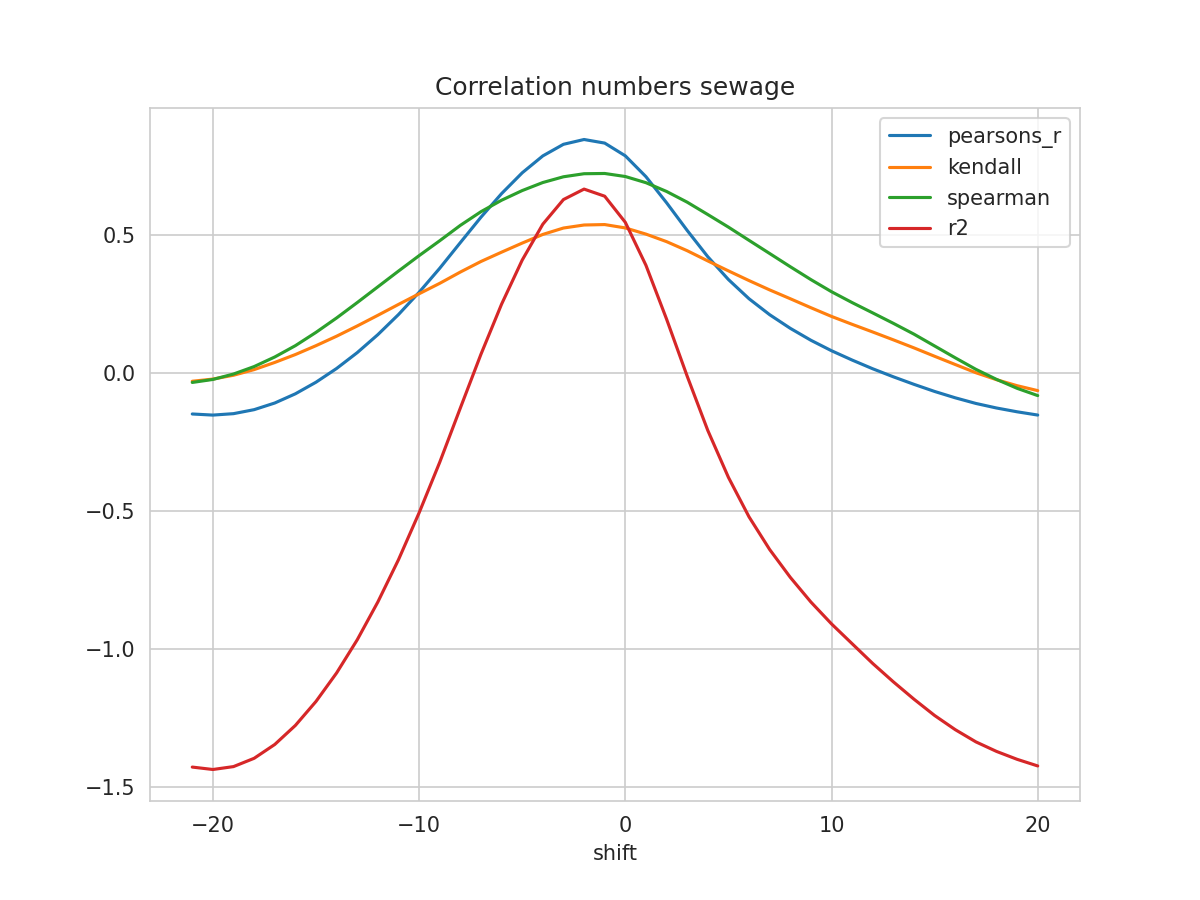

Source data for this figure (header and first rows):
shift, N, pearsons_r, kendall, spearman, mse, explained_variance_score, r2, rmse
-21, 362, -0.1491, -0.03068, -0.035, 0.2024, -1.402, -1.427, 0.4499
-20, 363, -0.1531, -0.02279, -0.0241, 0.2026, -1.411, -1.436, 0.4501
-19, 364, -0.148, -0.008909, -0.004503, 0.2012, -1.4, -1.425, 0.4485
-18, 365, -0.1335, 0.01149, 0.02248, 0.1981, -1.371, -1.395, 0.4451
-17, 366, -0.1094, 0.03742, 0.05717, 0.1935, -1.321, -1.345, 0.4399
-16, 367, -0.07608, 0.06604, 0.09817, 0.1873, -1.253, -1.276, 0.4328
-15, 368, -0.03412, 0.09811, 0.1463, 0.1798, -1.167, -1.189, 0.424
-14, 369, 0.01562, 0.1324, 0.1985, 0.171, -1.065, -1.086, 0.4135
-13, 370, 0.073, 0.1695, 0.2542, 0.1608, -0.9466, -0.9663, 0.401
-12, 371, 0.1381, 0.2081, 0.3112, 0.1494, -0.8107, -0.8294, 0.3865
-11, 372, 0.2107, 0.2474, 0.3681, 0.1366, -0.6587, -0.6766, 0.3696
-10, 373, 0.2913, 0.286, 0.424, 0.1226, -0.49, -0.5068, 0.3502
-9, 374, 0.3782, 0.3237, 0.4779, 0.1076, -0.3082, -0.3239, 0.328
-8, 374, 0.4712, 0.3646, 0.5336, 0.09177, -0.1121, -0.1275, 0.3029
-7, 374, 0.5631, 0.4028, 0.583, 0.0761, 0.08204, 0.06716, 0.2759
-6, 374, 0.6485, 0.4366, 0.6246, 0.06152, 0.2624, 0.2484, 0.248
-5, 374, 0.7238, 0.4694, 0.6595, 0.04862, 0.4209, 0.4079, 0.2205
-4, 374, 0.785, 0.5008, 0.6886, 0.03809, 0.5498, 0.5379, 0.1952
-3, 374, 0.8269, 0.5239, 0.7094, 0.03082, 0.6378, 0.6269, 0.1756
-2, 374, 0.8443, 0.5349, 0.7204, 0.02777, 0.6746, 0.6648, 0.1666
-1, 374, 0.8313, 0.5364, 0.7214, 0.02994, 0.6479, 0.6391, 0.173
0, 374, 0.7852, 0.5243, 0.7103, 0.03786, 0.5525, 0.5445, 0.1946
1, 374, 0.7098, 0.5019, 0.688, 0.05084, 0.3964, 0.3891, 0.2255
2, 374, 0.6155, 0.4747, 0.6563, 0.06714, 0.2013, 0.1945, 0.2591
3, 374, 0.5153, 0.4418, 0.6175, 0.08449, -0.005748, -0.01225, 0.2907
4, 374, 0.4201, 0.4049, 0.5727, 0.101, -0.2025, -0.2087, 0.3177
5, 374, 0.3375, 0.3689, 0.5272, 0.1153, -0.3726, -0.3784, 0.3395
6, 374, 0.2679, 0.3337, 0.4793, 0.1273, -0.516, -0.5215, 0.3569
7, 374, 0.2102, 0.2999, 0.4317, 0.1374, -0.6345, -0.6396, 0.3707
8, 374, 0.1609, 0.268, 0.3839, 0.146, -0.7356, -0.7403, 0.382
9, 374, 0.1177, 0.2355, 0.3373, 0.1534, -0.8256, -0.8297, 0.3916
10, 374, 0.07978, 0.204, 0.2934, 0.1598, -0.9053, -0.9088, 0.3997
11, 374, 0.04603, 0.1754, 0.254, 0.1654, -0.9776, -0.9806, 0.4067
12, 374, 0.01444, 0.1476, 0.2167, 0.1703, -1.05, -1.052, 0.4126
13, 374, -0.01459, 0.1192, 0.1789, 0.1747, -1.117, -1.119, 0.418
14, 374, -0.04187, 0.09009, 0.1398, 0.1789, -1.18, -1.181, 0.423
15, 374, -0.06759, 0.05975, 0.09701, 0.1829, -1.239, -1.24, 0.4277
16, 374, -0.09056, 0.02993, 0.05419, 0.1866, -1.291, -1.292, 0.4319
17, 374, -0.111, 0.00026, 0.01253, 0.1899, -1.335, -1.336, 0.4358
18, 374, -0.1274, -0.02496, -0.02385, 0.1927, -1.37, -1.37, 0.439
19, 374, -0.1412, -0.04678, -0.05624, 0.1951, -1.398, -1.399, 0.4417
20, 374, -0.153, -0.06458, -0.08256, 0.1972, -1.422, -1.423, 0.444
